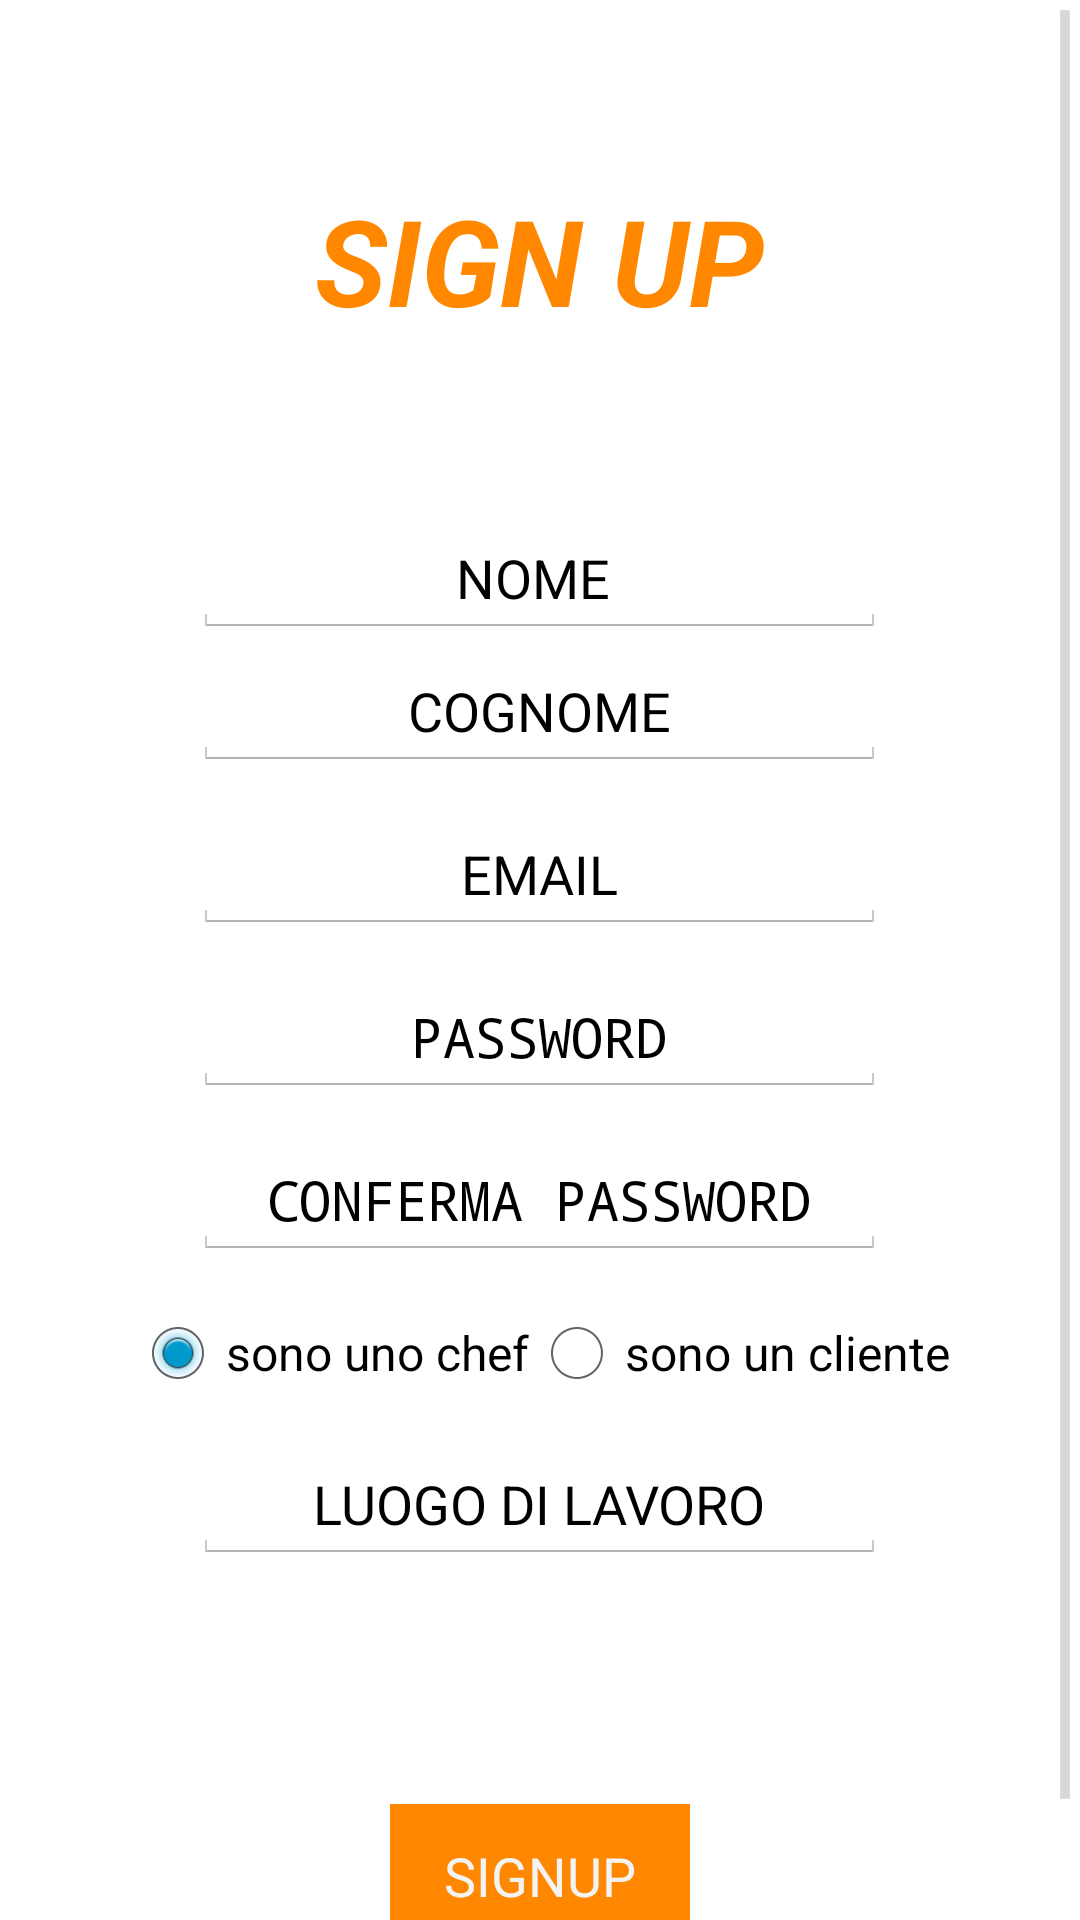

Reconstruct the res/layout file that produces this screen, plus the resources it refers to.
<!-- AndroidManifest.xml: application theme AppTheme.NoActionBar -->
<!-- res/layout/activity_sign_up.xml -->
<?xml version="1.0" encoding="utf-8"?>
<LinearLayout     xmlns:app="http://schemas.android.com/apk/res-auto"
    android:orientation="vertical"
    xmlns:tools="http://schemas.android.com/tools"
    android:layout_width="match_parent"
    android:layout_height="match_parent"
    xmlns:android="http://schemas.android.com/apk/res/android"
    tools:context=".SignUp">

    <FrameLayout
        android:id="@+id/frame_menu"
        android:layout_width="match_parent"
        android:layout_height="wrap_content">
    </FrameLayout>

<ScrollView
    android:layout_width="match_parent"
    android:layout_height="match_parent"
    android:background="@drawable/layer1"
    android:fitsSystemWindows="true"
    tools:context=".SignUp">

<RelativeLayout
    android:layout_width="match_parent"
    android:layout_height="wrap_content">


        <RadioGroup
            android:id="@+id/radioGroup"
            android:orientation="horizontal"
            android:layout_centerHorizontal="true"
            android:layout_marginTop="15dp"
            android:layout_below="@id/pass2"
            android:layout_width="wrap_content"
            android:layout_height="wrap_content"
            android:checkedButton="@+id/radioButtonChef">

                <RadioButton
                    android:onClick="mostraCampiChef"
                    android:id="@+id/radioButtonChef"
                    android:layout_width="wrap_content"
                    android:layout_height="wrap_content"
                    android:layout_weight="1"
                    android:text="sono uno chef" />

                <RadioButton
                    android:onClick="mostraCampiCliente"
                    android:id="@+id/radioButtonCliente"
                    android:layout_width="wrap_content"
                    android:layout_height="wrap_content"
                    android:layout_weight="1"
                    android:text="sono un cliente" />
        </RadioGroup>

        <RelativeLayout
            android:layout_below="@id/radioGroup"
            android:id="@+id/gruppiBottoni"
            android:layout_width="match_parent"
            android:layout_height="wrap_content">

            <RelativeLayout
                android:layout_alignParentTop="true"
                android:id="@+id/gruppoChef"
                android:layout_width="match_parent"
                android:layout_height="wrap_content">

                <EditText
                    android:id="@+id/luogo_lavoro"
                    android:layout_width="wrap_content"
                    android:layout_height="wrap_content"
                    android:layout_alignParentTop="true"
                    android:layout_centerHorizontal="true"
                    android:ems="11"
                    android:gravity="center"
                    android:layout_marginTop="15dp"
                    android:hint="LUOGO DI LAVORO"
                    android:textColorHint="@android:color/background_dark" />
            </RelativeLayout>

            <RelativeLayout
                android:visibility="gone"
                android:layout_alignParentTop="true"
                android:id="@+id/gruppoCliente"
                android:layout_width="match_parent"
                android:layout_height="wrap_content">

                <EditText
                    android:id="@+id/comune"
                    android:layout_width="wrap_content"
                    android:layout_height="wrap_content"
                    android:layout_below="@id/provincia"
                    android:layout_centerHorizontal="true"
                    android:layout_marginTop="15dp"
                    android:ems="11"
                    android:gravity="center"
                    android:hint="COMUNE"
                    android:textColorHint="@android:color/background_dark" />

                <EditText
                    android:id="@+id/provincia"
                    android:layout_width="wrap_content"
                    android:layout_height="wrap_content"
                    android:layout_below="@id/indirizzo"
                    android:layout_centerHorizontal="true"
                    android:layout_marginTop="15dp"
                    android:ems="11"
                    android:gravity="center"
                    android:hint="PROVINCIA"
                    android:textColorHint="@android:color/background_dark" />

                <EditText
                    android:layout_alignParentTop="true"
                    android:id="@+id/indirizzo"
                    android:layout_width="wrap_content"
                    android:layout_height="wrap_content"
                    android:layout_centerHorizontal="true"
                    android:layout_marginTop="15dp"
                    android:ems="11"
                    android:gravity="center"
                    android:hint="INDIRIZZO"
                    android:textColorHint="@android:color/background_dark" />
            </RelativeLayout>


        </RelativeLayout>

        <EditText
            android:id="@+id/pass2"
            android:layout_width="wrap_content"
            android:layout_height="wrap_content"
            android:layout_below="@+id/pass"
            android:layout_centerHorizontal="true"
            android:layout_marginTop="15dp"
            android:ems="11"
            android:gravity="center"
            android:hint="CONFERMA PASSWORD"
            android:inputType="textPassword"
            android:textColorHint="@android:color/background_dark" />

        <EditText
            android:id="@+id/pass"
            android:layout_width="wrap_content"
            android:layout_height="wrap_content"
            android:layout_below="@+id/email"
            android:layout_centerHorizontal="true"
            android:layout_marginTop="15dp"
            android:ems="11"
            android:gravity="center"
            android:hint="PASSWORD"
            android:inputType="textPassword"
            android:textColorHint="@android:color/background_dark" />

        <EditText
            android:id="@+id/email"
            android:layout_width="wrap_content"
            android:layout_height="wrap_content"
            android:layout_below="@id/cognome"
            android:layout_centerHorizontal="true"
            android:layout_marginTop="15dp"
            android:ems="11"
            android:gravity="center"
            android:hint="EMAIL"
            android:textColorHint="@android:color/background_dark" />

        <EditText
            android:id="@+id/cognome"
            android:layout_width="wrap_content"
            android:layout_height="wrap_content"
            android:layout_below="@+id/nome"
            android:layout_centerHorizontal="true"
            android:layout_marginTop="5dp"
            android:ems="11"
            android:gravity="center"
            android:hint="COGNOME"
            android:textColorHint="@android:color/background_dark" />

        <EditText
            android:id="@+id/nome"
            android:layout_width="wrap_content"
            android:layout_height="wrap_content"
            android:layout_below="@+id/sign_up"
            android:layout_centerHorizontal="true"
            android:layout_marginTop="60dp"
            android:ems="11"
            android:gravity="center"
            android:hint="NOME "
            android:textColorHint="@android:color/background_dark" />

        <TextView
            android:id="@+id/sign_up"
            android:layout_width="wrap_content"
            android:layout_height="wrap_content"
            android:layout_centerHorizontal="true"
            android:layout_marginTop="60dp"
            android:gravity="center"
            android:text="SIGN UP"
            android:textColor="@android:color/holo_orange_dark"
            android:textSize="40sp"
            android:textStyle="bold|italic" />

        <Button
            android:id="@+id/signup"
            style="@android:style/Widget.Holo.Button"
            android:layout_width="100dp"
            android:layout_height="wrap_content"
            android:layout_below="@+id/gruppiBottoni"
            android:layout_marginTop="80dp"
            android:layout_marginBottom="30dp"
            android:gravity="center"
            android:layout_centerHorizontal="true"
            android:background="@android:color/holo_orange_dark"
            android:text="SIGNUP" />
</RelativeLayout>

</ScrollView>
</LinearLayout>
<!-- resources referenced by this layout -->
<resources>
  <style name="AppTheme.NoActionBar">
          <item name="android:windowNoTitle">true</item>
          <item name="android:windowActionBar">false</item>
      </style>
</resources>
